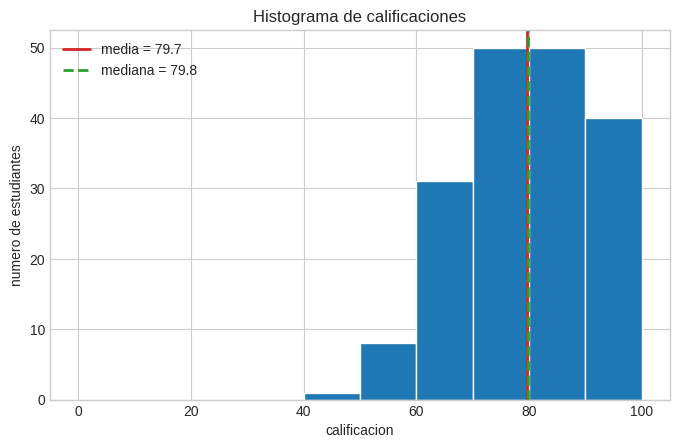
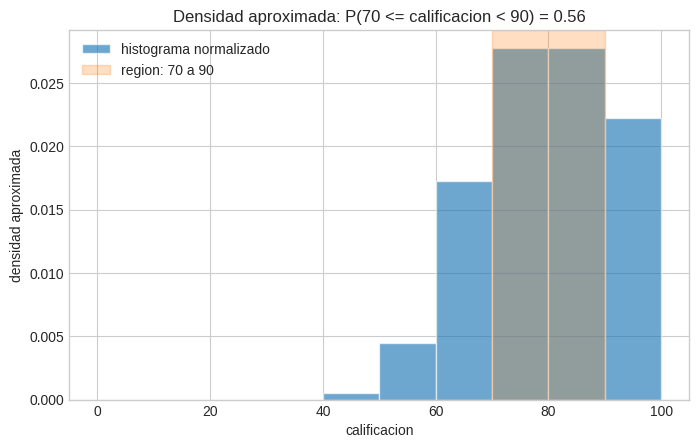
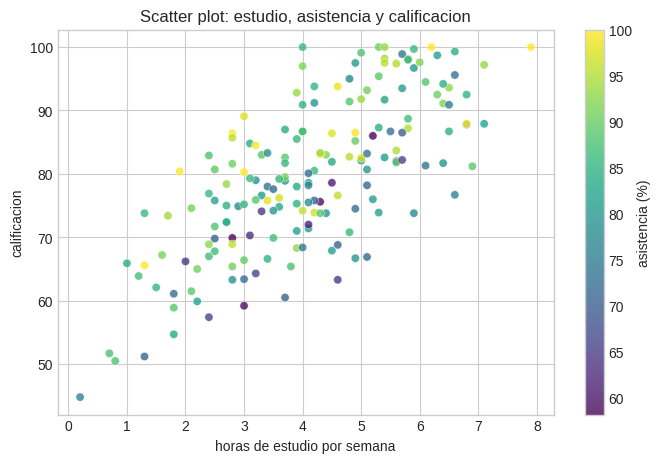
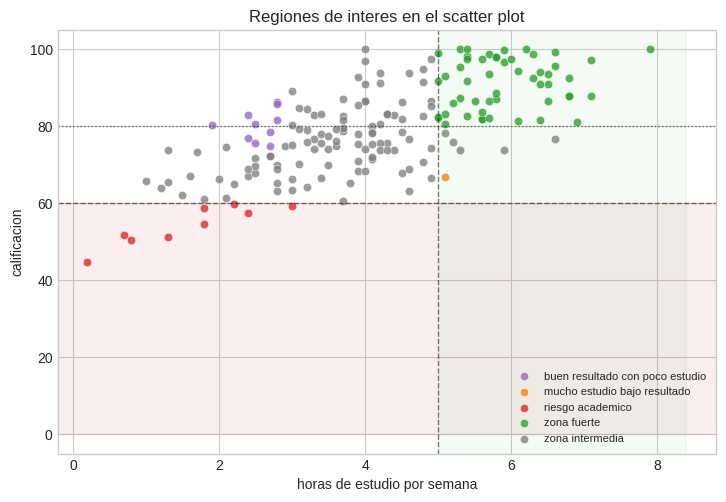
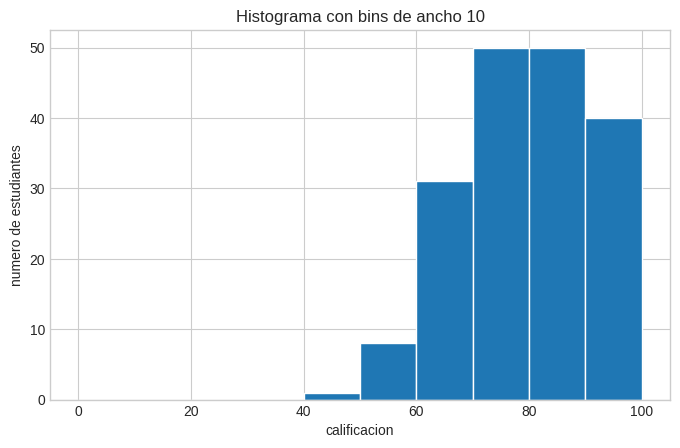
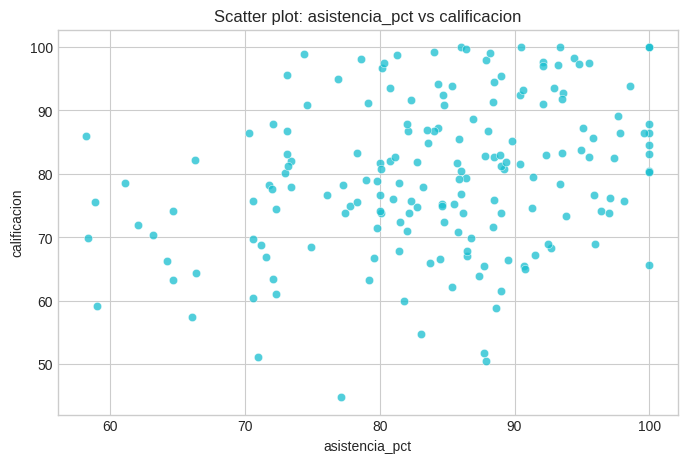

Write the Python code that produced these figures, in order.
import numpy as np
import pandas as pd
import matplotlib.pyplot as plt

plt.style.use("seaborn-v0_8-whitegrid")

crisp_dm = pd.DataFrame({
    "fase": [
        "1. Entendimiento del problema",
        "2. Entendimiento de los datos",
        "3. Preparacion de datos",
        "4. Modelado o representacion",
        "5. Evaluacion",
        "6. Despliegue",
    ],
    "pregunta_guia": [
        "Que decision queremos mejorar?",
        "Que columnas tenemos y que significan?",
        "Que limpiamos, filtramos o transformamos?",
        "Que grafica, tabla o regla simple resume el patron?",
        "El resultado ayuda a responder la pregunta?",
        "Como se comunica o usa el hallazgo?",
    ],
    "producto_en_esta_sesion": [
        "Pregunta clara y alcance limitado",
        "Revision de variables, rangos y posibles sesgos",
        "Tabla ordenada y variables derivadas sencillas",
        "Histogramas, scatter plots y regiones de interes",
        "Interpretacion escrita, no solo graficas bonitas",
        "Reporte breve o recomendacion para una accion",
    ],
})

crisp_dm

rng = np.random.default_rng(21)
n = 180

horas_estudio = rng.normal(loc=4.2, scale=1.7, size=n).clip(0.2, 9.5)
horas_sueno = rng.normal(loc=6.7, scale=1.0, size=n).clip(3.5, 9.5)
asistencia_pct = rng.normal(loc=83, scale=10, size=n).clip(45, 100)
traslado_min = rng.gamma(shape=3.0, scale=12.0, size=n).clip(5, 120)
ruido = rng.normal(loc=0, scale=8, size=n)

calificacion = (
    38
    + 5.6 * horas_estudio
    + 0.24 * asistencia_pct
    + 1.5 * (horas_sueno - 6.5)
    - 0.04 * traslado_min
    + ruido
).clip(0, 100)

df = pd.DataFrame({
    "estudiante": np.arange(1, n + 1),
    "horas_estudio": horas_estudio.round(1),
    "horas_sueno": horas_sueno.round(1),
    "asistencia_pct": asistencia_pct.round(1),
    "traslado_min": traslado_min.round(0).astype(int),
    "calificacion": calificacion.round(1),
})

df.head()

resumen = df[[
    "horas_estudio",
    "horas_sueno",
    "asistencia_pct",
    "traslado_min",
    "calificacion",
]].describe().T

resumen

fig, ax = plt.subplots(figsize=(8, 4.8))

bins_calificacion = np.arange(0, 105, 10)
ax.hist(
    df["calificacion"],
    bins=bins_calificacion,
    color="tab:blue",
    edgecolor="white",
)

media = df["calificacion"].mean()
mediana = df["calificacion"].median()

ax.axvline(media, color="tab:red", linewidth=2, label=f"media = {media:.1f}")
ax.axvline(mediana, color="tab:green", linewidth=2, linestyle="--", label=f"mediana = {mediana:.1f}")

ax.set_title("Histograma de calificaciones")
ax.set_xlabel("calificacion")
ax.set_ylabel("numero de estudiantes")
ax.legend()
plt.show()

densidades, bordes = np.histogram(
    df["calificacion"],
    bins=bins_calificacion,
    density=True,
)
anchos = np.diff(bordes)
areas = densidades * anchos

tabla_densidad = pd.DataFrame({
    "intervalo": [f"{int(a)} a {int(b)}" for a, b in zip(bordes[:-1], bordes[1:])],
    "densidad_aprox": densidades.round(4),
    "ancho": anchos.astype(int),
    "area_aprox": areas.round(4),
})

print("Suma de areas aproximadas:", areas.sum().round(4))
tabla_densidad

fig, ax = plt.subplots(figsize=(8, 4.8))

ax.hist(
    df["calificacion"],
    bins=bins_calificacion,
    density=True,
    color="tab:blue",
    alpha=0.65,
    edgecolor="white",
    label="histograma normalizado",
)

ax.axvspan(70, 90, color="tab:orange", alpha=0.25, label="region: 70 a 90")

proporcion_70_90 = ((df["calificacion"] >= 70) & (df["calificacion"] < 90)).mean()

ax.set_title(f"Densidad aproximada: P(70 <= calificacion < 90) = {proporcion_70_90:.2f}")
ax.set_xlabel("calificacion")
ax.set_ylabel("densidad aproximada")
ax.legend()
plt.show()

fig, ax = plt.subplots(figsize=(8, 5))

scatter = ax.scatter(
    df["horas_estudio"],
    df["calificacion"],
    c=df["asistencia_pct"],
    cmap="viridis",
    alpha=0.78,
    edgecolor="white",
    linewidth=0.4,
)

ax.set_title("Scatter plot: estudio, asistencia y calificacion")
ax.set_xlabel("horas de estudio por semana")
ax.set_ylabel("calificacion")

cbar = plt.colorbar(scatter, ax=ax)
cbar.set_label("asistencia (%)")

plt.show()

correlaciones = df[[
    "horas_estudio",
    "horas_sueno",
    "asistencia_pct",
    "traslado_min",
    "calificacion",
]].corr(numeric_only=True)

correlaciones[["calificacion"]].sort_values("calificacion", ascending=False)

condiciones = [
    df["calificacion"] < 60,
    (df["horas_estudio"] >= 5) & (df["calificacion"] < 70),
    (df["horas_estudio"] < 3) & (df["calificacion"] >= 75),
    (df["horas_estudio"] >= 5) & (df["calificacion"] >= 80),
]

nombres_region = [
    "riesgo academico",
    "mucho estudio bajo resultado",
    "buen resultado con poco estudio",
    "zona fuerte",
]

df["region_interes"] = np.select(condiciones, nombres_region, default="zona intermedia")

resumen_regiones = (
    df.groupby("region_interes")
    .agg(
        estudiantes=("estudiante", "count"),
        calificacion_media=("calificacion", "mean"),
        estudio_medio=("horas_estudio", "mean"),
        asistencia_media=("asistencia_pct", "mean"),
    )
    .round(1)
    .sort_values("estudiantes", ascending=False)
)

resumen_regiones

colores_region = {
    "riesgo academico": "tab:red",
    "mucho estudio bajo resultado": "tab:orange",
    "buen resultado con poco estudio": "tab:purple",
    "zona fuerte": "tab:green",
    "zona intermedia": "tab:gray",
}

fig, ax = plt.subplots(figsize=(8.5, 5.5))

for region, datos_region in df.groupby("region_interes"):
    ax.scatter(
        datos_region["horas_estudio"],
        datos_region["calificacion"],
        label=region,
        color=colores_region[region],
        alpha=0.78,
        edgecolor="white",
        linewidth=0.4,
    )

ax.axhspan(0, 60, color="tab:red", alpha=0.08)
ax.axvspan(5, df["horas_estudio"].max() + 0.5, color="tab:green", alpha=0.05)
ax.axvline(5, color="black", linewidth=1, linestyle="--", alpha=0.5)
ax.axhline(60, color="black", linewidth=1, linestyle="--", alpha=0.5)
ax.axhline(80, color="black", linewidth=1, linestyle=":", alpha=0.5)

ax.set_title("Regiones de interes en el scatter plot")
ax.set_xlabel("horas de estudio por semana")
ax.set_ylabel("calificacion")
ax.legend(loc="lower right", fontsize=8)
plt.show()

crisp_ejemplo = pd.DataFrame({
    "fase": [
        "Entendimiento del problema",
        "Entendimiento de los datos",
        "Preparacion de datos",
        "Modelado o representacion",
        "Evaluacion",
        "Despliegue",
    ],
    "aplicacion_en_el_ejemplo": [
        "Detectar patrones que ayuden a orientar apoyo academico temprano.",
        "Revisar variables: estudio, sueno, asistencia, traslado y calificacion.",
        "Crear una tabla limpia y revisar rangos; derivar region_interes.",
        "Usar histogramas, scatter plots y regiones transparentes.",
        "Ver si las regiones son comprensibles y utiles para decidir seguimiento.",
        "Preparar un reporte breve para docentes o tutores, sin automatizar decisiones sensibles.",
    ],
    "pregunta_de_control": [
        "Que accion concreta podria tomar la universidad?",
        "Falta alguna variable importante o hay sesgos?",
        "Las variables estan en unidades claras?",
        "La representacion se entiende sin explicar codigo?",
        "El analisis evita conclusiones causales exageradas?",
        "Quien recibe el resultado y cada cuanto se actualiza?",
    ],
})

crisp_ejemplo

ancho_bin = 10
bins = np.arange(0, 100 + ancho_bin, ancho_bin)

fig, ax = plt.subplots(figsize=(8, 4.8))
ax.hist(df["calificacion"], bins=bins, color="tab:blue", edgecolor="white")
ax.set_title(f"Histograma con bins de ancho {ancho_bin}")
ax.set_xlabel("calificacion")
ax.set_ylabel("numero de estudiantes")
plt.show()

limite_inferior = 70
limite_superior = 80

mascara = (
    (df["calificacion"] >= limite_inferior)
    & (df["calificacion"] < limite_superior)
)

proporcion = mascara.mean()
conteo = mascara.sum()

print(f"Estudiantes en el rango: {conteo} de {len(df)}")
print(f"Proporcion aproximada: {proporcion:.3f}")

x = "asistencia_pct"
y = "calificacion"

fig, ax = plt.subplots(figsize=(8, 5))
ax.scatter(df[x], df[y], alpha=0.75, color="tab:cyan", edgecolor="white", linewidth=0.4)
ax.set_title(f"Scatter plot: {x} vs {y}")
ax.set_xlabel(x)
ax.set_ylabel(y)
plt.show()

df["mi_region"] = (df["asistencia_pct"] < 75) & (df["calificacion"] < 65)

conteo_region = df["mi_region"].sum()
proporcion_region = df["mi_region"].mean()

print("Estudiantes en mi region:", conteo_region)
print(f"Proporcion: {proporcion_region:.3f}")

df.loc[df["mi_region"], [
    "estudiante",
    "horas_estudio",
    "asistencia_pct",
    "calificacion",
]].head()

mi_crisp_dm = pd.DataFrame({
    "fase": [
        "Entendimiento del problema",
        "Entendimiento de los datos",
        "Preparacion de datos",
        "Modelado o representacion",
        "Evaluacion",
        "Despliegue",
    ],
    "mi_respuesta": [
        "",
        "",
        "",
        "",
        "",
        "",
    ],
})

mi_crisp_dm
